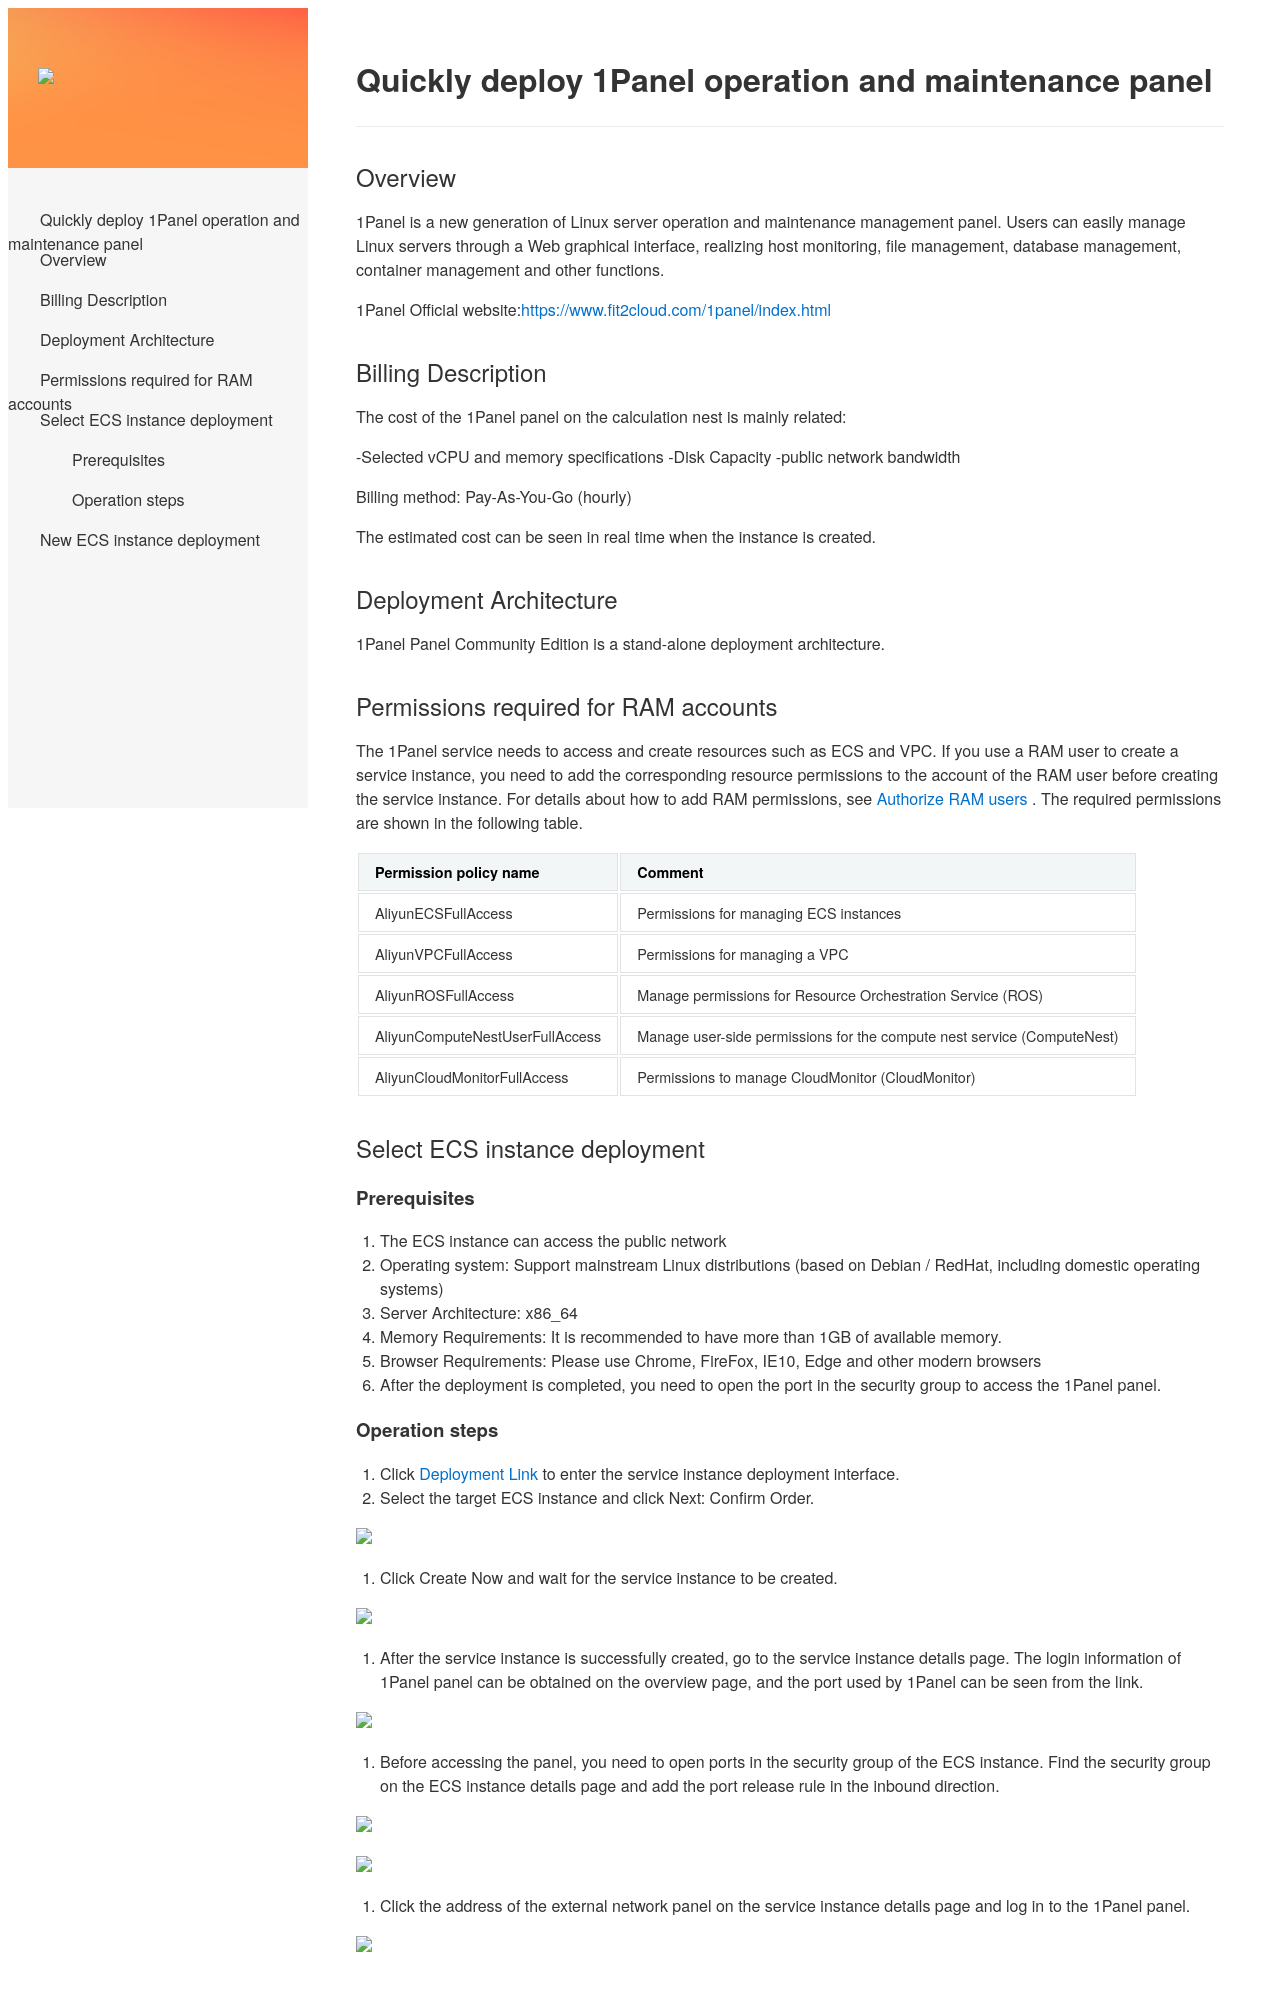

repository: aliyun-computenest/quickstart-1panel · page: index-en/index.html · generator: mkdocs

# Quickly deploy 1Panel operation and maintenance panel

## Overview

1Panel is a new generation of Linux server operation and maintenance management panel. Users can easily manage Linux servers through a Web graphical interface, realizing host monitoring, file management, database management, container management and other functions.

1Panel Official website:[https://www.fit2cloud.com/1panel/index.html](https://www.fit2cloud.com/1panel/index.html)

## Billing Description

The cost of the 1Panel panel on the calculation nest is mainly related:

-Selected vCPU and memory specifications
-Disk Capacity
-public network bandwidth

Billing method: Pay-As-You-Go (hourly)

The estimated cost can be seen in real time when the instance is created.

## Deployment Architecture

1Panel Panel Community Edition is a stand-alone deployment architecture.

## Permissions required for RAM accounts

The 1Panel service needs to access and create resources such as ECS and VPC. If you use a RAM user to create a service instance, you need to add the corresponding resource permissions to the account of the RAM user before creating the service instance. For details about how to add RAM permissions, see [Authorize RAM users](https://help.aliyun.com/document_detail/121945.html)
. The required permissions are shown in the following table.

| Permission policy name | Comment |
| ------------------------------------- | ------------------------ |
| AliyunECSFullAccess | Permissions for managing ECS instances |
| AliyunVPCFullAccess | Permissions for managing a VPC |
| AliyunROSFullAccess | Manage permissions for Resource Orchestration Service (ROS) |
| AliyunComputeNestUserFullAccess | Manage user-side permissions for the compute nest service (ComputeNest) |
| AliyunCloudMonitorFullAccess | Permissions to manage CloudMonitor (CloudMonitor) |

## Select ECS instance deployment
### Prerequisites
1. The ECS instance can access the public network
2. Operating system: Support mainstream Linux distributions (based on Debian / RedHat, including domestic operating systems)
3. Server Architecture: x86_64
4. Memory Requirements: It is recommended to have more than 1GB of available memory.
5. Browser Requirements: Please use Chrome, FireFox, IE10, Edge and other modern browsers
6. After the deployment is completed, you need to open the port in the security group to access the 1Panel panel.
### Operation steps
1. Click [Deployment Link](https://computenest.console.aliyun.com/service/instance/create/cn-hangzhou?type=user&ServiceId=service-4b2eae361ae8493d851a) to enter the service instance deployment interface.
2. Select the target ECS instance and click Next: Confirm Order.

<img src="images-en/1.jpg" width="1400" align="bottom"/>

3. Click Create Now and wait for the service instance to be created.

<img src="images-en/2.jpg" width="1400" align="bottom"/>

4. After the service instance is successfully created, go to the service instance details page. The login information of 1Panel panel can be obtained on the overview page, and the port used by 1Panel can be seen from the link.

<img src="images-en/3.jpg" width="1400" align="bottom"/>

5. Before accessing the panel, you need to open ports in the security group of the ECS instance. Find the security group on the ECS instance details page and add the port release rule in the inbound direction.

<img src="images-en/7.png" width="1400" align="bottom"/>

<img src="images-en/8.png" width="1400" align="bottom"/>

6. Click the address of the external network panel on the service instance details page and log in to the 1Panel panel.

<img src="images-en/4.jpg" width="1400" align="bottom"/>
